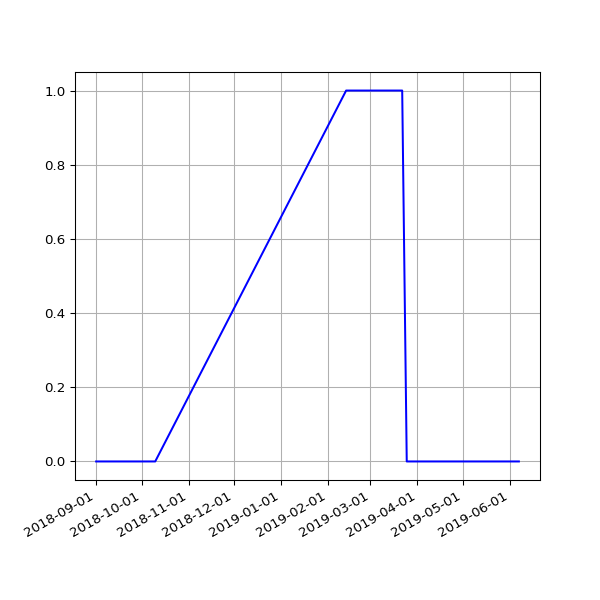

Source data for this figure (header and first rows):
date, value
2018-09-01 05:58:49 +0100, 0
2018-09-04 05:55:32 +0100, 0
2018-09-07 05:52:57 +0100, 0
2018-09-10 06:01:53 +0100, 0
2018-09-13 05:45:39 +0100, 0
2018-09-16 05:46:46 +0100, 0
2018-09-19 06:33:00 +0100, 0
2018-09-22 05:54:16 +0100, 0
2018-09-25 05:59:08 +0100, 0
2018-10-04 06:11:36 +0100, 0
2018-10-07 06:27:15 +0100, 0
2018-10-10 06:46:32 +0100, 0
2019-02-13 06:35:54 +0000, 1
2019-02-19 07:05:30 +0000, 1
2019-02-22 06:55:53 +0000, 1
2019-02-25 06:38:05 +0000, 1
2019-03-01 06:43:32 +0000, 1
2019-03-04 07:01:27 +0000, 1
2019-03-07 07:15:07 +0000, 1
2019-03-10 06:41:23 +0000, 1
2019-03-13 06:35:04 +0000, 1
2019-03-16 06:34:51 +0000, 1
2019-03-19 06:42:23 +0000, 1
2019-03-22 06:58:13 +0000, 1
2019-03-25 06:50:58 +0000, 0
2019-03-28 07:47:59 +0000, 0
2019-04-01 07:40:45 +0100, 0
2019-04-04 06:42:25 +0100, 0
2019-04-07 06:51:48 +0100, 0
2019-04-10 06:56:15 +0100, 0
2019-04-16 11:24:05 +0100, 0
2019-04-19 07:16:50 +0100, 0
2019-04-22 07:00:26 +0100, 0
2019-05-01 07:20:31 +0100, 0
2019-05-04 07:15:27 +0100, 0
2019-05-07 07:29:37 +0100, 0
2019-05-10 07:10:29 +0100, 0
2019-05-13 07:01:24 +0100, 0
2019-05-16 07:14:22 +0100, 0
2019-05-19 06:46:07 +0100, 0
2019-05-22 07:06:31 +0100, 0
2019-05-25 07:04:15 +0100, 0
2019-06-01 06:56:39 +0100, 0
2019-06-04 06:58:16 +0100, 0
2019-06-07 07:01:51 +0100, 0
